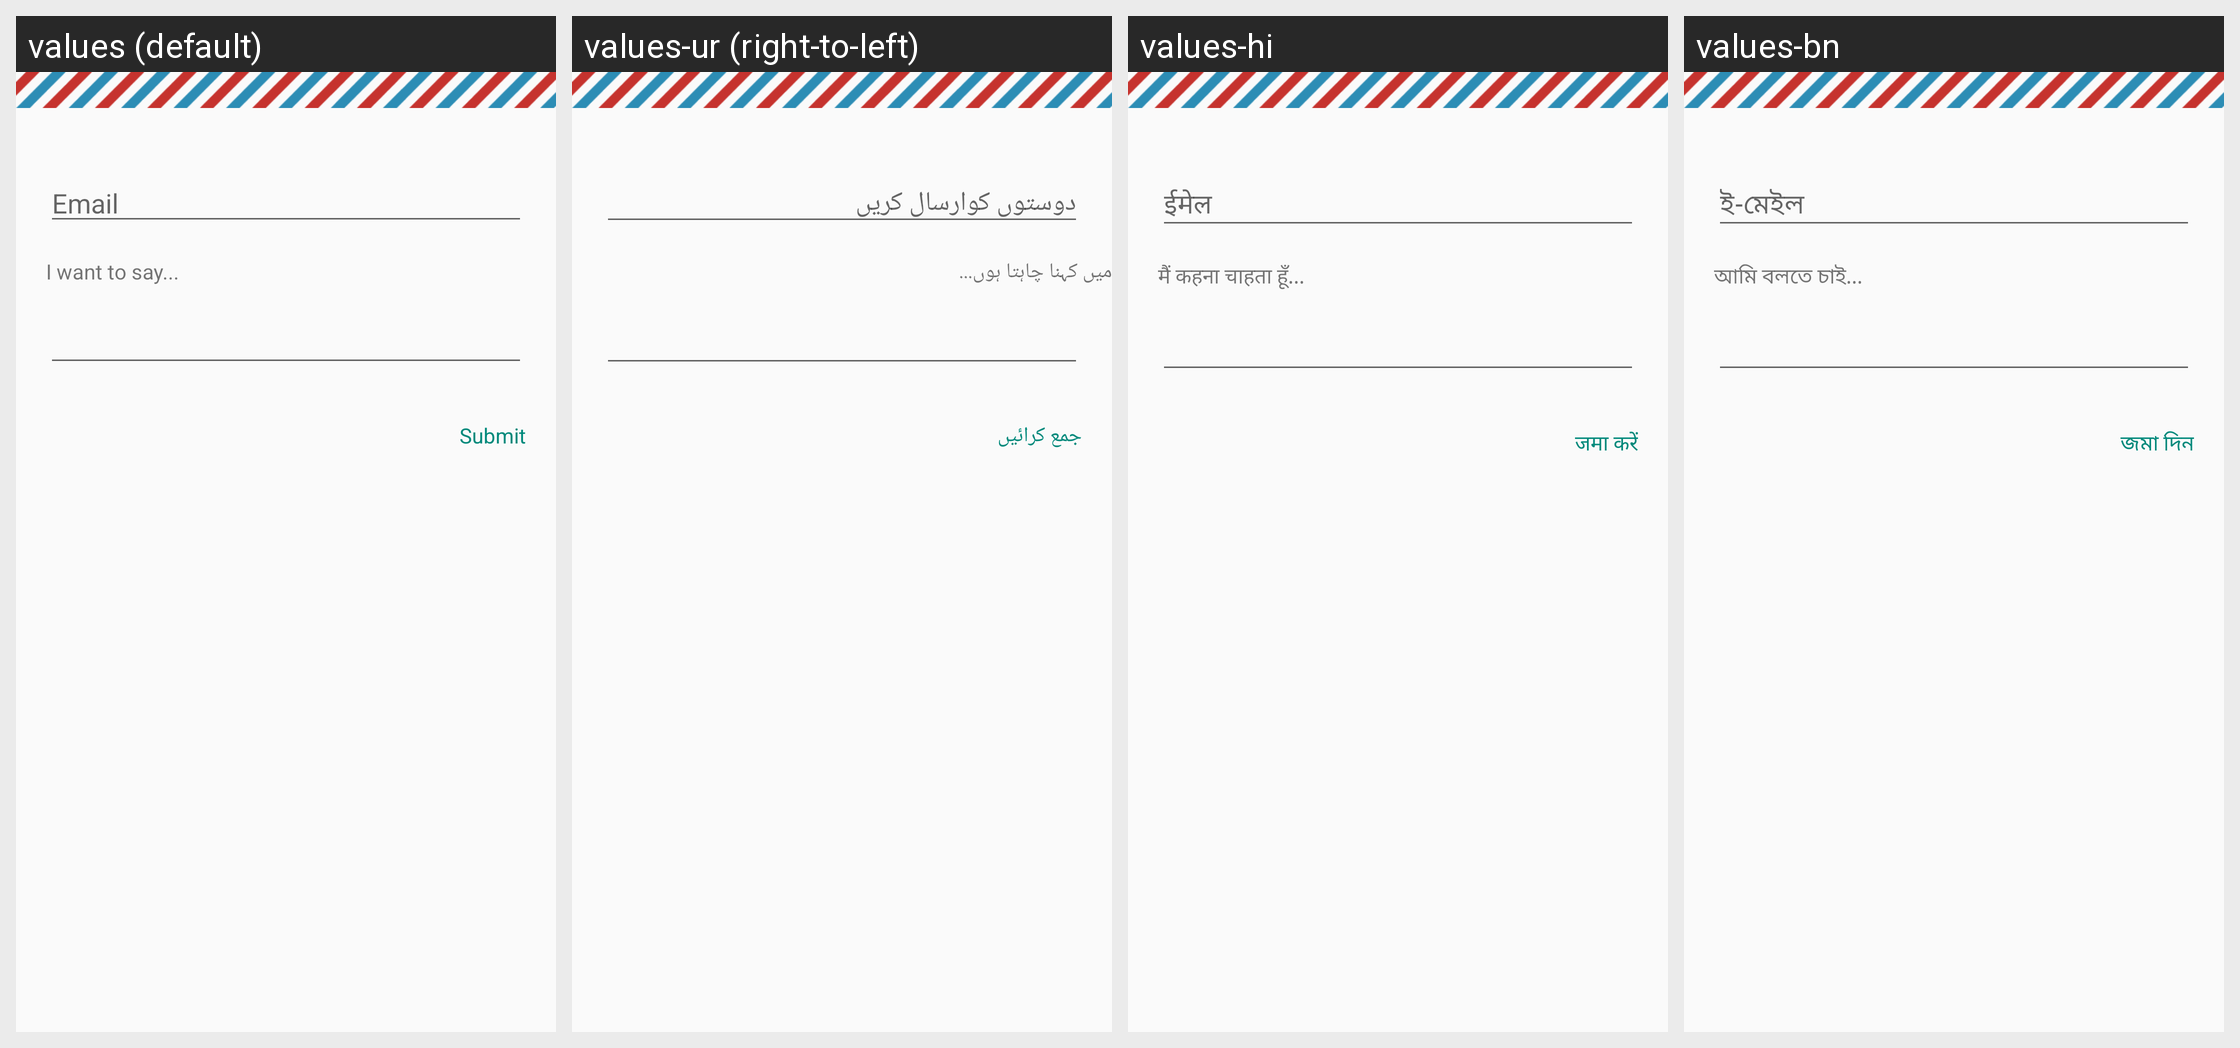

Here is an Android app screen in its default locale and in the app's own translations. Write out the translated-string differences for the strings that appear on this screen.
Android screen res/layout/scan_result_rate_click.xml rendered under 4 locales, left to right: values (default), values-ur (right-to-left), values-hi, values-bn. Device: Nexus 5 (rendered at 1080×1920; each locale shown at half size, 540×960, under a caption strip naming it); theme AppTheme.
Other locales in the repository, not shown: values-ar, values-de, values-es, values-fr, values-in, values-it, values-ja, values-ko, values-nl, values-pl, values-pt, values-ru, values-si, values-th, values-tr, values-vi, values-zh, values-zh-rCN.
Strings drawn on this screen, with the default value and each locale's value (text and hints the layout hard-codes, and strings that could not be matched under every locale, appear in the picture but are not listed):

ivy_privacy_space_scan_result_rate_email
  values: Email
  values-ur: دوستوں کوارسال کریں
  values-hi: ईमेल
  values-bn: ই-মেইল

ivy_privacy_space_scan_result_rate_bad_click
  values: I want to say...
  values-ur: میں کہنا چاہتا ہوں...
  values-hi: मैं कहना चाहता हूँ...
  values-bn: আমি বলতে চাই...

ivy_privacy_space_question_button_submit
  values: Submit
  values-ur: جمع کرائیں
  values-hi: जमा करें
  values-bn: জমা দিন
